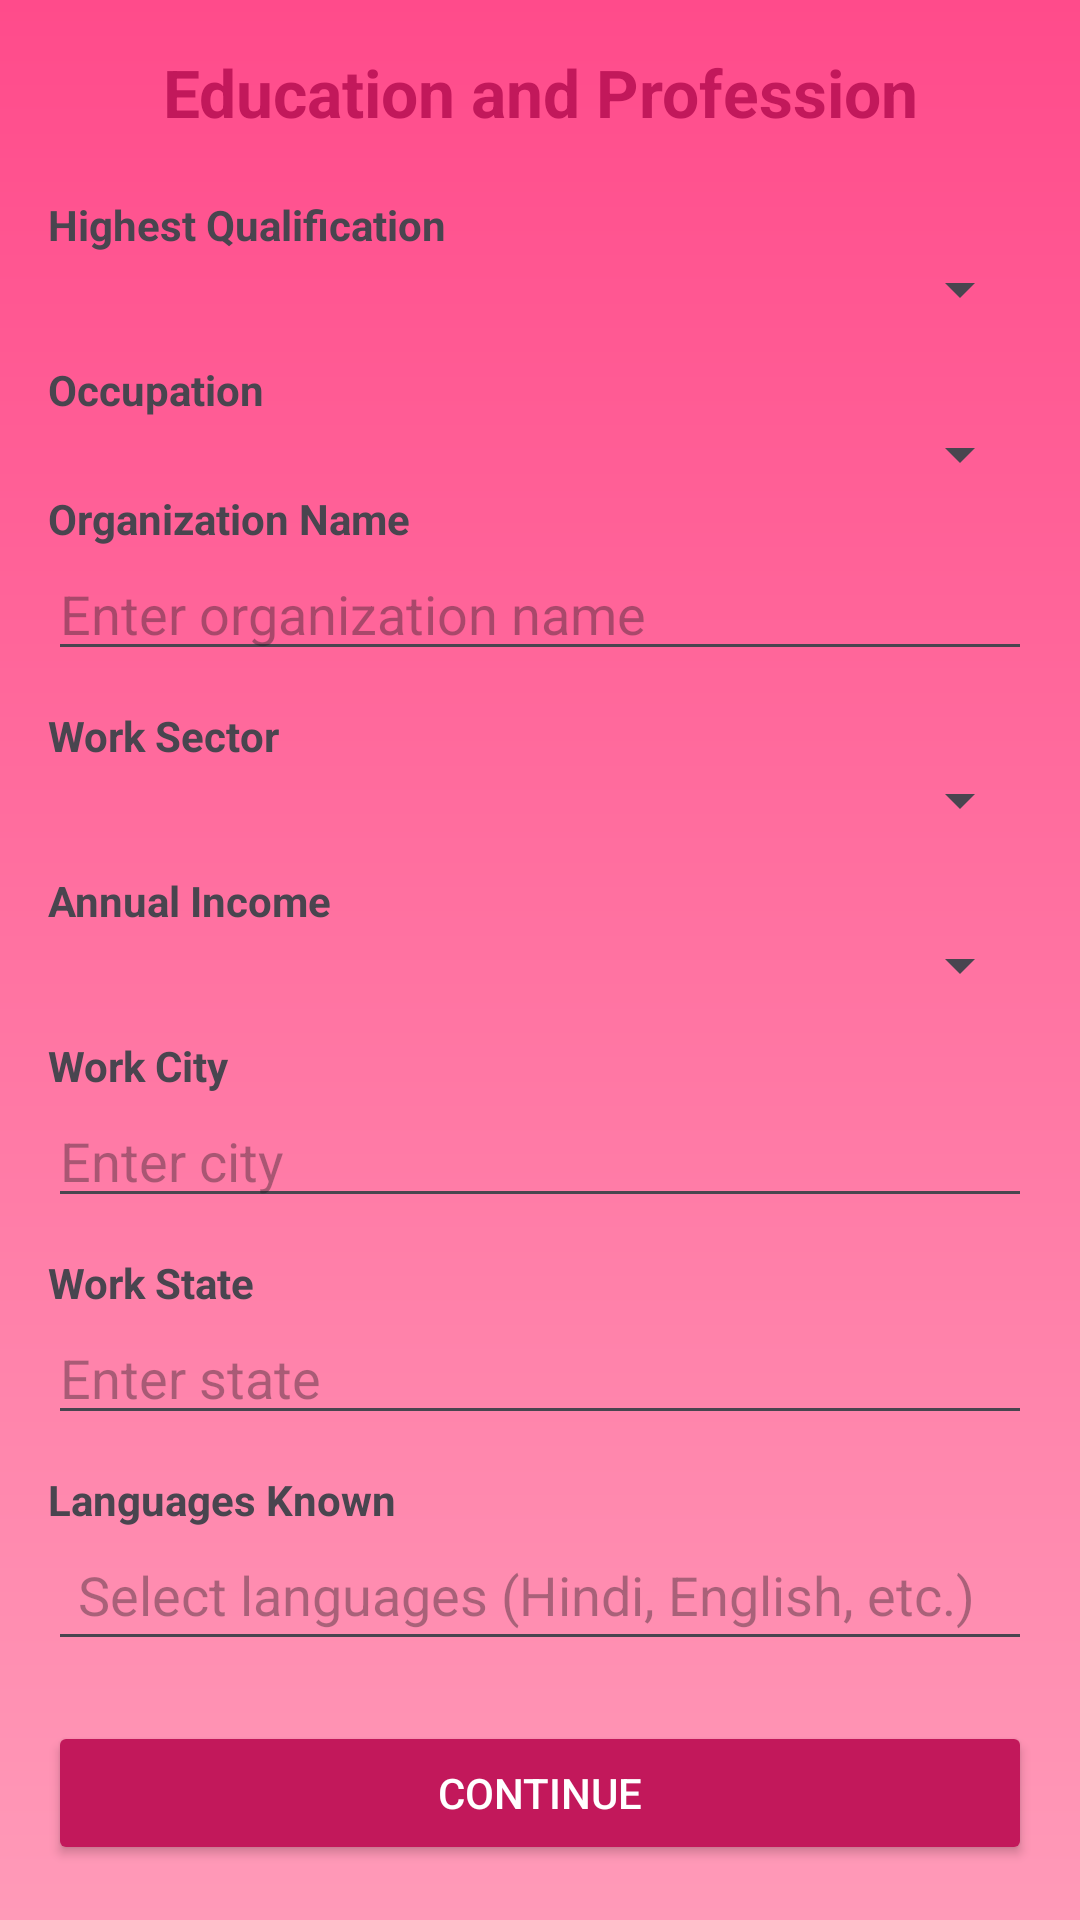

Here is an Android app screen rendered from its layout file. Give the layout XML and the strings, colors and styles it references.
<!-- AndroidManifest.xml: application theme Theme.SathiHub -->
<!-- res/layout/activity_education_details.xml -->
<?xml version="1.0" encoding="utf-8"?>
<ScrollView xmlns:android="http://schemas.android.com/apk/res/android"
    android:layout_width="match_parent"
    android:layout_height="match_parent"
    android:background="@drawable/bg_gradient"
    android:padding="16dp">

    <LinearLayout
        android:layout_width="match_parent"
        android:layout_height="wrap_content"
        android:orientation="vertical">

        
        <TextView
            android:layout_width="match_parent"
            android:layout_height="wrap_content"
            android:text="Education and Profession"
            android:textSize="22sp"
            android:textStyle="bold"
            android:textColor="#C2185B"
            android:gravity="center"
            android:layout_marginBottom="20dp"/>

        
        <TextView
            android:layout_width="wrap_content"
            android:layout_height="wrap_content"
            android:text="Highest Qualification"
            android:textStyle="bold"/>

        <Spinner
            android:id="@+id/spQualification"
            android:layout_width="match_parent"
            android:layout_height="wrap_content"
            android:layout_marginBottom="12dp"/>

        
        <TextView
            android:layout_width="wrap_content"
            android:layout_height="wrap_content"
            android:text="Occupation"
            android:textStyle="bold"/>

        <Spinner
            android:id="@+id/spOccupation"
            android:layout_width="match_parent"
            android:layout_height="wrap_content"/>

        <EditText
            android:id="@+id/etOtherOccupation"
            android:layout_width="match_parent"
            android:layout_height="wrap_content"
            android:hint="Enter your occupation"
            android:visibility="gone"
            android:layout_marginBottom="12dp"/>

        
        <TextView
            android:layout_width="wrap_content"
            android:layout_height="wrap_content"
            android:text="Organization Name"
            android:textStyle="bold"/>

        <EditText
            android:id="@+id/etOrganization"
            android:layout_width="match_parent"
            android:layout_height="wrap_content"
            android:hint="Enter organization name"
            android:layout_marginBottom="12dp"/>

        
        <TextView
            android:layout_width="wrap_content"
            android:layout_height="wrap_content"
            android:text="Work Sector"
            android:textStyle="bold"/>

        <Spinner
            android:id="@+id/spSector"
            android:layout_width="match_parent"
            android:layout_height="wrap_content"
            android:layout_marginBottom="12dp"/>

        
        <TextView
            android:layout_width="wrap_content"
            android:layout_height="wrap_content"
            android:text="Annual Income"
            android:textStyle="bold"/>

        <Spinner
            android:id="@+id/spIncome"
            android:layout_width="match_parent"
            android:layout_height="wrap_content"
            android:layout_marginBottom="12dp"/>

        
        <TextView
            android:layout_width="wrap_content"
            android:layout_height="wrap_content"
            android:text="Work City"
            android:textStyle="bold"/>

        <EditText
            android:id="@+id/etCity"
            android:layout_width="match_parent"
            android:layout_height="wrap_content"
            android:hint="Enter city"
            android:layout_marginBottom="12dp"/>

        
        <TextView
            android:layout_width="wrap_content"
            android:layout_height="wrap_content"
            android:text="Work State"
            android:textStyle="bold"/>

        <EditText
            android:id="@+id/etState"
            android:layout_width="match_parent"
            android:layout_height="wrap_content"
            android:hint="Enter state"
            android:layout_marginBottom="12dp"/>

        
        <TextView
            android:layout_width="wrap_content"
            android:layout_height="wrap_content"
            android:text="Languages Known"
            android:textStyle="bold"/>

        <MultiAutoCompleteTextView
            android:id="@+id/etLanguages"
            android:layout_width="match_parent"
            android:layout_height="wrap_content"
            android:hint="Select languages (Hindi, English, etc.)"
            android:padding="10dp"
            android:layout_marginBottom="20dp"
            android:inputType="textMultiLine"/>


        
        <Button
            android:id="@+id/btnNext"
            android:layout_width="match_parent"
            android:layout_height="wrap_content"
            android:text="Continue"
            android:textColor="#FFFFFF"
            android:backgroundTint="#C2185B"/>

    </LinearLayout>
</ScrollView>
<!-- resources referenced by this layout -->
<resources>
  <!-- drawable bg_gradient (drawable) -->
  <?xml version="1.0" encoding="utf-8"?>
  <shape xmlns:android="http://schemas.android.com/apk/res/android"
      android:shape="rectangle">
  
      <gradient
          android:startColor="#FF4B8B"
          android:endColor="#FF9AB8"
          android:angle="270"/>
  
  </shape>
  <style name="Theme.SathiHub" parent="Base.Theme.SathiHub" />
  <style name="Base.Theme.SathiHub" parent="Theme.Material3.DayNight.NoActionBar">
          
          
      </style>
</resources>
